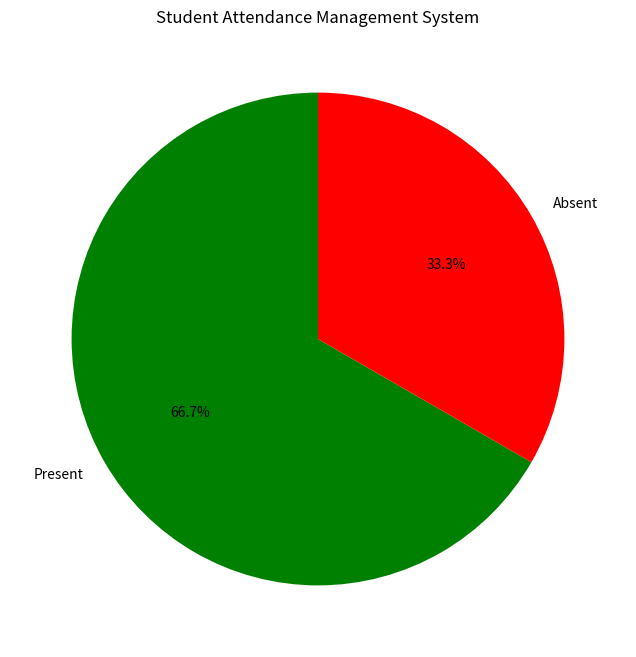

Python code for this plot:
# create a data frames 
import pandas as pd 
import matplotlib.pyplot as plt 

data = {
    "studentname": ["Faiz", "Jay", "Meet", "forum", "rutwick", "brijesh"],
    "attendance": [0, 0, 1, 1, 1, 1]
}

# Create DataFrame
df = pd.DataFrame(data)

# Count present and absent students
present = (df["attendance"] == 1).sum()
absent = (df["attendance"] == 0).sum()

# Data for pie chart
labels = ["Present", "Absent"]
values = [present, absent]
colors = ["green", "red"]

# Create pie chart
plt.figure(figsize=(8, 8))

plt.pie(
    values,
    labels=labels,
    colors=colors,
    autopct="%1.1f%%",
    startangle=90
)

plt.title("Student Attendance Management System")
plt.show()

# Display counts
print("Present Students:", present)
print("Absent Students:", absent)
